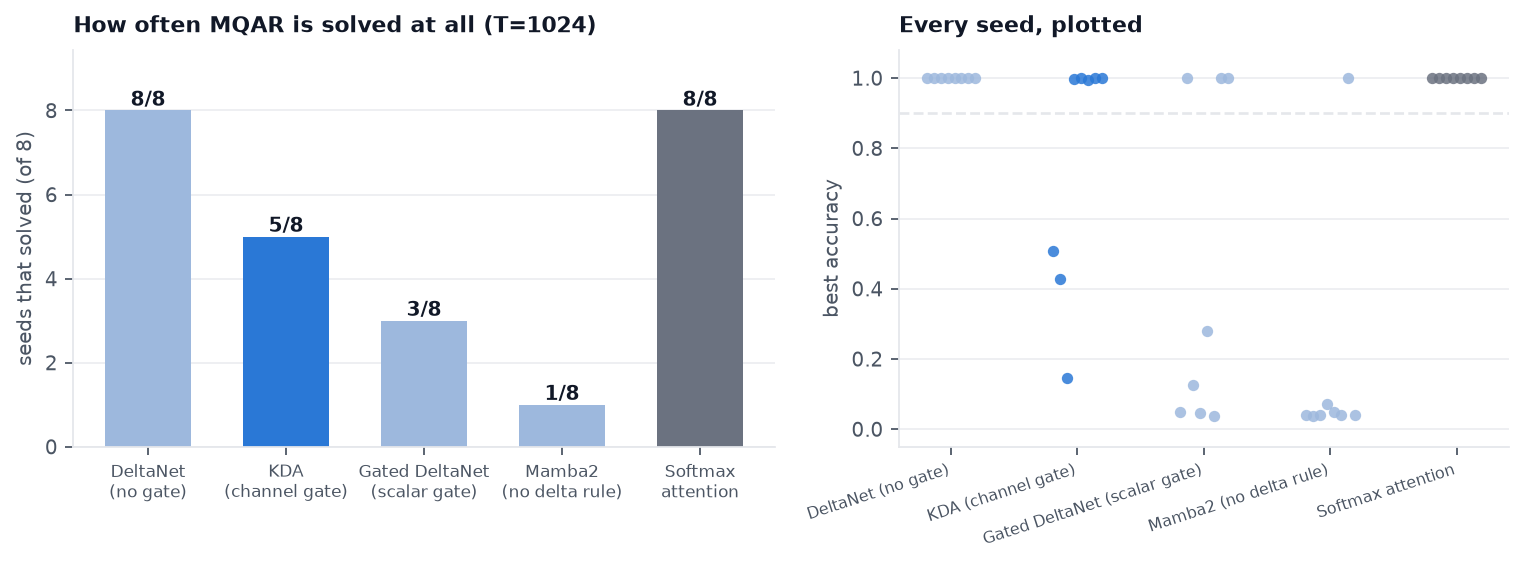

Values plotted in this chart, from the file beside it:
model, seeds, solved, mean_acc, accuracies
deltanet, 8, 8, 0.9991, 1.00 1.00 1.00 1.00 1.00 1.00 1.00 1.00
kda, 8, 5, 0.7589, 1.00 1.00 1.00 1.00 1.00 0.51 0.43 0.15
gated_deltanet, 8, 3, 0.4423, 1.00 1.00 1.00 0.28 0.13 0.05 0.05 0.04
mamba2, 8, 1, 0.1642, 1.00 0.07 0.05 0.04 0.04 0.04 0.04 0.04
softmax, 8, 8, 0.9996, 1.00 1.00 1.00 1.00 1.00 1.00 1.00 1.00
